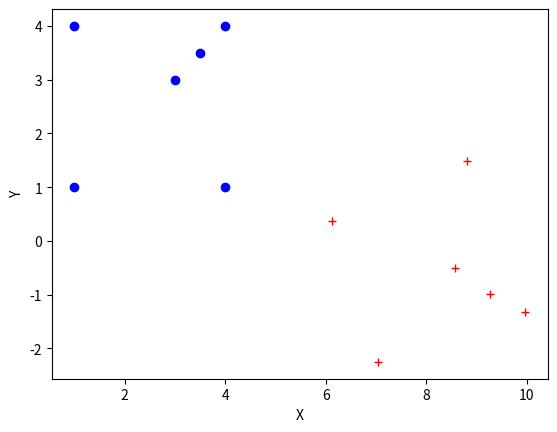

Recreate this plot in Python. (Note: this script raises an exception after producing the figure.)
# -*- coding: utf-8 -*-
"""
Created on Sat Sep 29 10:57:55 2018

[redacted]
"""

import numpy as np
import matplotlib.pyplot as plt 
import math
# constant
XYZ = np.array([[1.0, 1.0, 1.0],\
                [4.0, 1.0, 0.5],\
                [1.0, 4.0, 2.0],\
                [4.0, 4.0, -1.0],\
                [3.0, 3.0, -0.5],\
                [3.5, 3.5, 1.0]])
# observation
xyz = np.array([[6.122, 0.372, 1.696],\
                [7.043, -2.252, 1.064],\
                [8.808, 1.485, 2.324],\
                [9.965, -1.330, -0.621],\
                [8.576, -0.510, -0.279],\
                [9.258, -0.984, 1.301]])

n = 18
n0 = 7
n_p = 6
# plot XY and xy to estimate the rotation angle Kappa for z
plt.plot(XYZ[:, 0], XYZ[:, 1], 'bo')
plt.plot(xyz[:, 0],xyz[:, 1], 'r+')
plt.xlabel("X")
plt.ylabel("Y")

fname = 'XY_xy_figure.png'
plt.savefig(fname)

plt.show()


# the initial estimate is 45 degree
Kappa0 = 45/180 * np.pi
Omega0 = 0
Phi0 = 0
Scale0 = 1 #
# initial estimate for tx, ty, tz:
R_Omega = np.array([[1, 0, 0],\
                    [0, np.cos(Omega0), np.sin(Omega0)],\
                    [0, -np.sin(Omega0), np.cos(Omega0)]])

R_Phi = np.array([[np.cos(Phi0), 0, -np.sin(Phi0)],\
                    [0, 1, 0],\
                    [np.sin(Phi0), 0, np.cos(Phi0)]])

R_Kappa = np.array([[np.cos(Kappa0), np.sin(Kappa0), 0],\
                    [-np.sin(Kappa0), np.cos(Kappa0), 0],\
                    [0, 0, 1]])

# use the first pair of point to estimate the translation
t0 = xyz[0, :].T - Scale0 * np.dot(np.dot(R_Kappa, R_Phi), np.dot(R_Omega, XYZ[0, :].T))  
print("Initial translation:")
print(t0)

## Least Squre
num = 0
while True:
    B = np.zeros((n,n0))
    f = np.zeros((n, 1))
    x = np.zeros((n0, 1))
    
    R_Omega = np.array([[1, 0, 0],\
                    [0, np.cos(Omega0), np.sin(Omega0)],\
                    [0, -np.sin(Omega0), np.cos(Omega0)]])

    R_Phi = np.array([[np.cos(Phi0), 0, -np.sin(Phi0)],\
                       [0, 1, 0],\
                       [np.sin(Phi0), 0, np.cos(Phi0)]])

    R_Kappa = np.array([[np.cos(Kappa0), np.sin(Kappa0), 0],\
                         [-np.sin(Kappa0), np.cos(Kappa0), 0],\
                         [0, 0, 1]])
    # B:
    for i in range(n_p):
        B1Column =  np.dot(np.dot(R_Kappa, R_Phi), np.dot(R_Omega, XYZ[i, :].T))
        # scale
        B11 = B1Column[0]
        B21 = B1Column[1]
        B31 = B1Column[2]
        # translation
        B15 = 1
        B26 = 1
        B37 = 1
        
        # rotation angle - Omega
        R_Omega_prime = np.array([[0, 0, 0],\
                    [0, -np.sin(Omega0), np.cos(Omega0)],\
                    [0, -np.cos(Omega0), -np.sin(Omega0)]])
        B2Column =  Scale0 * np.dot(np.dot(R_Kappa, R_Phi), np.dot(R_Omega_prime, XYZ[i, :].T))
        B12 = B2Column[0]
        B22 = B2Column[1]
        B32 = B2Column[2]
        
        # rotation angle - Phi
        R_Phi_prime = np.array([[-np.sin(Phi0), 0, -np.cos(Phi0)],\
                           [0, 0, 0],\
                           [np.cos(Phi0), 0, -np.sin(Phi0)]])
        B3Column =  Scale0 * np.dot(np.dot(R_Kappa, R_Phi_prime), np.dot(R_Omega, XYZ[i, :].T))
        B13 = B3Column[0]
        B23 = B3Column[1]
        B33 = B3Column[2]        
        
        # rotation angle - Kappa
        R_Kappa_prime = np.array([[-np.sin(Kappa0), np.cos(Kappa0), 0],\
                             [-np.cos(Kappa0), -np.sin(Kappa0), 0],\
                             [0, 0, 0]])
        B4Column =  Scale0 * np.dot(np.dot(R_Kappa_prime, R_Phi), np.dot(R_Omega, XYZ[i, :].T))
        B14 = B4Column[0]
        B24 = B4Column[1]
        B34 = B4Column[2]
        
        # f
        l = xyz[i, :].T - Scale0 * np.dot(np.dot(R_Kappa, R_Phi), np.dot(R_Omega, XYZ[i, :].T)) - t0 
        
        B[3 * i][0] = B11
        B[3 * i][1] = B12
        B[3 * i][2] = B13
        B[3 * i][3] = B14
        B[3 * i][4] = B15
        
        B[3 * i + 1][0] = B21
        B[3 * i + 1][1] = B22
        B[3 * i + 1][2] = B23
        B[3 * i + 1][3] = B24
        B[3 * i + 1][5] = B26        
        
        B[3 * i + 2][0] = B31
        B[3 * i + 2][1] = B32
        B[3 * i + 2][2] = B33
        B[3 * i + 2][3] = B34
        B[3 * i + 2][6] = B37 
        

        f[3 * i][0] = l[0]
        f[3 * i + 1][0] = l[1]
        f[3 * i + 2][0] = l[2]
        

    # correction for the parameters
    x = np.dot(np.linalg.inv(np.dot(B.T, B)), np.dot(B.T, f))
    num = num + 1
    # update
    Scale0 = Scale0 + x[0]
    Omega0 = Omega0 + x[1]
    Phi0 = Phi0 + x[2]
    Kappa0 = Kappa0 + x[3]
    t0[0] = t0[0] + x[4]
    t0[1] = t0[1] + x[5]
    t0[2] = t0[2] + x[6]
    
    v = np.dot(B, x) - f
    
    print("The {0} th interation:".format(num))
    print("The correction of parameters are: ")
    print(x)
    print("The correction of observations are: ")
    print(v)
    print("##############################")
    MinCorrection = min(abs(x))
    if MinCorrection < 0.0001:
        break


print("The final scale is:")
print(Scale0)
print("The rotation angle omega, phi, kappa are:")
print(Omega0)
print(Phi0)
print(Kappa0)
print("The translation are:")
print(t0)

